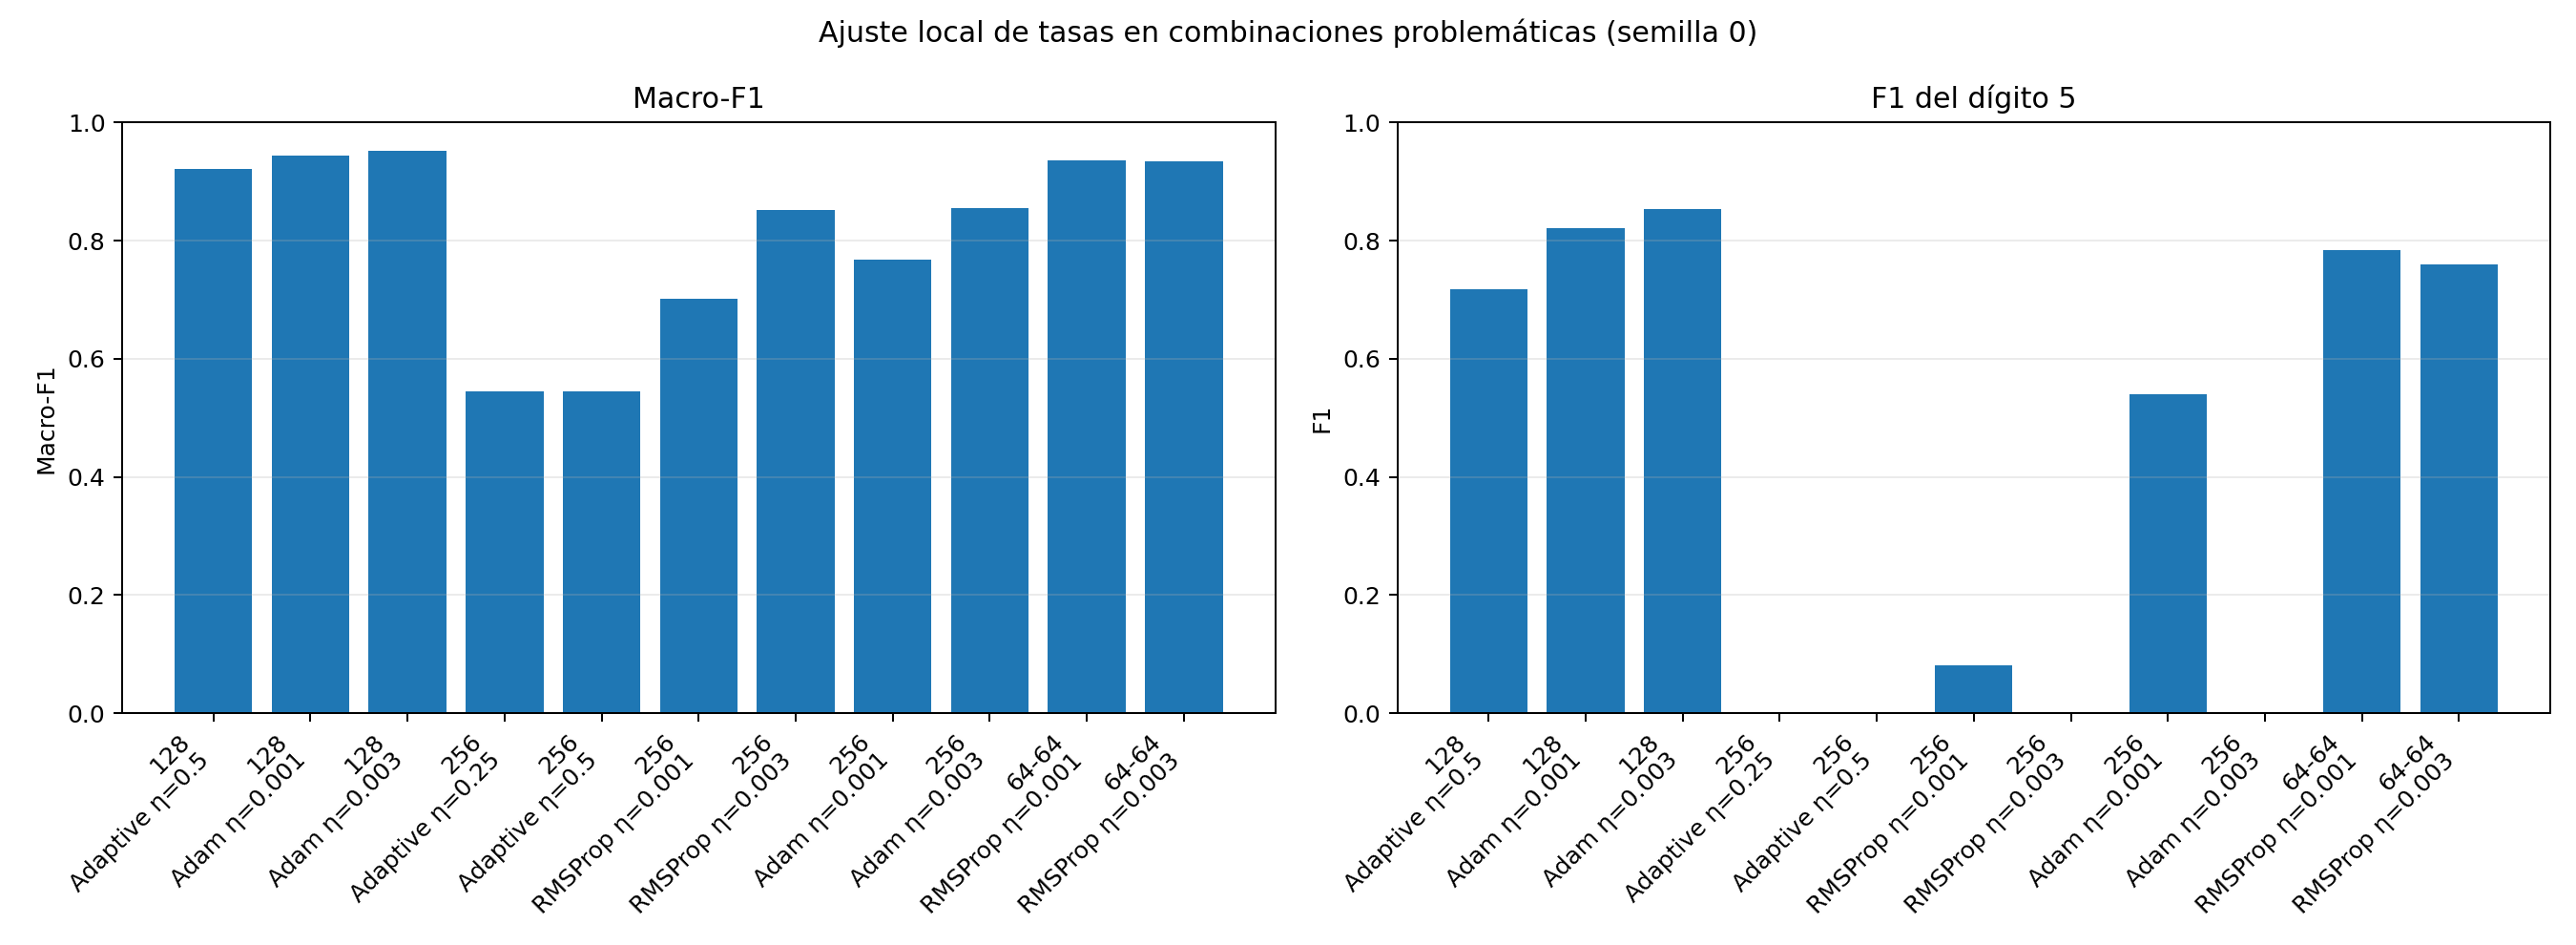

The file beside this chart, header and first rows:
architecture, optimizer, learning_rate, best_epoch, training_mse, validation_mse, training_accuracy, validation_accuracy, training_macro_f1_present, validation_macro_f1_present, generalization_gap, digit_5_f1, ignored_digit_5, seconds
128, Adaptive, 0.5, 177, 0.001595, 0.01059, 0.985, 0.9426, 0.9762, 0.921, 0.0552, 0.7174, False, 8.893
128, Adam, 0.001, 198, 0.0005086, 0.008642, 0.9952, 0.9578, 0.9945, 0.9447, 0.04984, 0.8211, False, 11.93
128, Adam, 0.003, 193, 0.000487, 0.007618, 0.9957, 0.9627, 0.9945, 0.9524, 0.04214, 0.8544, False, 12.02
256, Adaptive, 0.25, 200, 0.02763, 0.03498, 0.726, 0.7004, 0.5647, 0.5455, 0.01922, 0.0, True, 14.24
256, Adaptive, 0.5, 194, 0.02758, 0.03494, 0.7266, 0.7, 0.5659, 0.5448, 0.02106, 0.0, True, 14.43
256, RMSProp, 0.001, 199, 0.01468, 0.02253, 0.8544, 0.8217, 0.722, 0.7012, 0.02082, 0.08108, False, 18.32
256, RMSProp, 0.003, 199, 0.002621, 0.009257, 0.9742, 0.9478, 0.8755, 0.8514, 0.02403, 0.0, True, 18.43
256, Adam, 0.001, 194, 0.01272, 0.01956, 0.8744, 0.8434, 0.7982, 0.7675, 0.03071, 0.5405, False, 20.93
256, Adam, 0.003, 175, 0.002615, 0.008779, 0.9755, 0.9514, 0.8766, 0.8549, 0.02172, 0.0, True, 20.35
64-64, RMSProp, 0.001, 41, 0.0009194, 0.008982, 0.9922, 0.9526, 0.9891, 0.9367, 0.05244, 0.7843, False, 9.181
64-64, RMSProp, 0.003, 199, 0.0004389, 0.008689, 0.9967, 0.9522, 0.9957, 0.934, 0.06174, 0.76, False, 9.062
